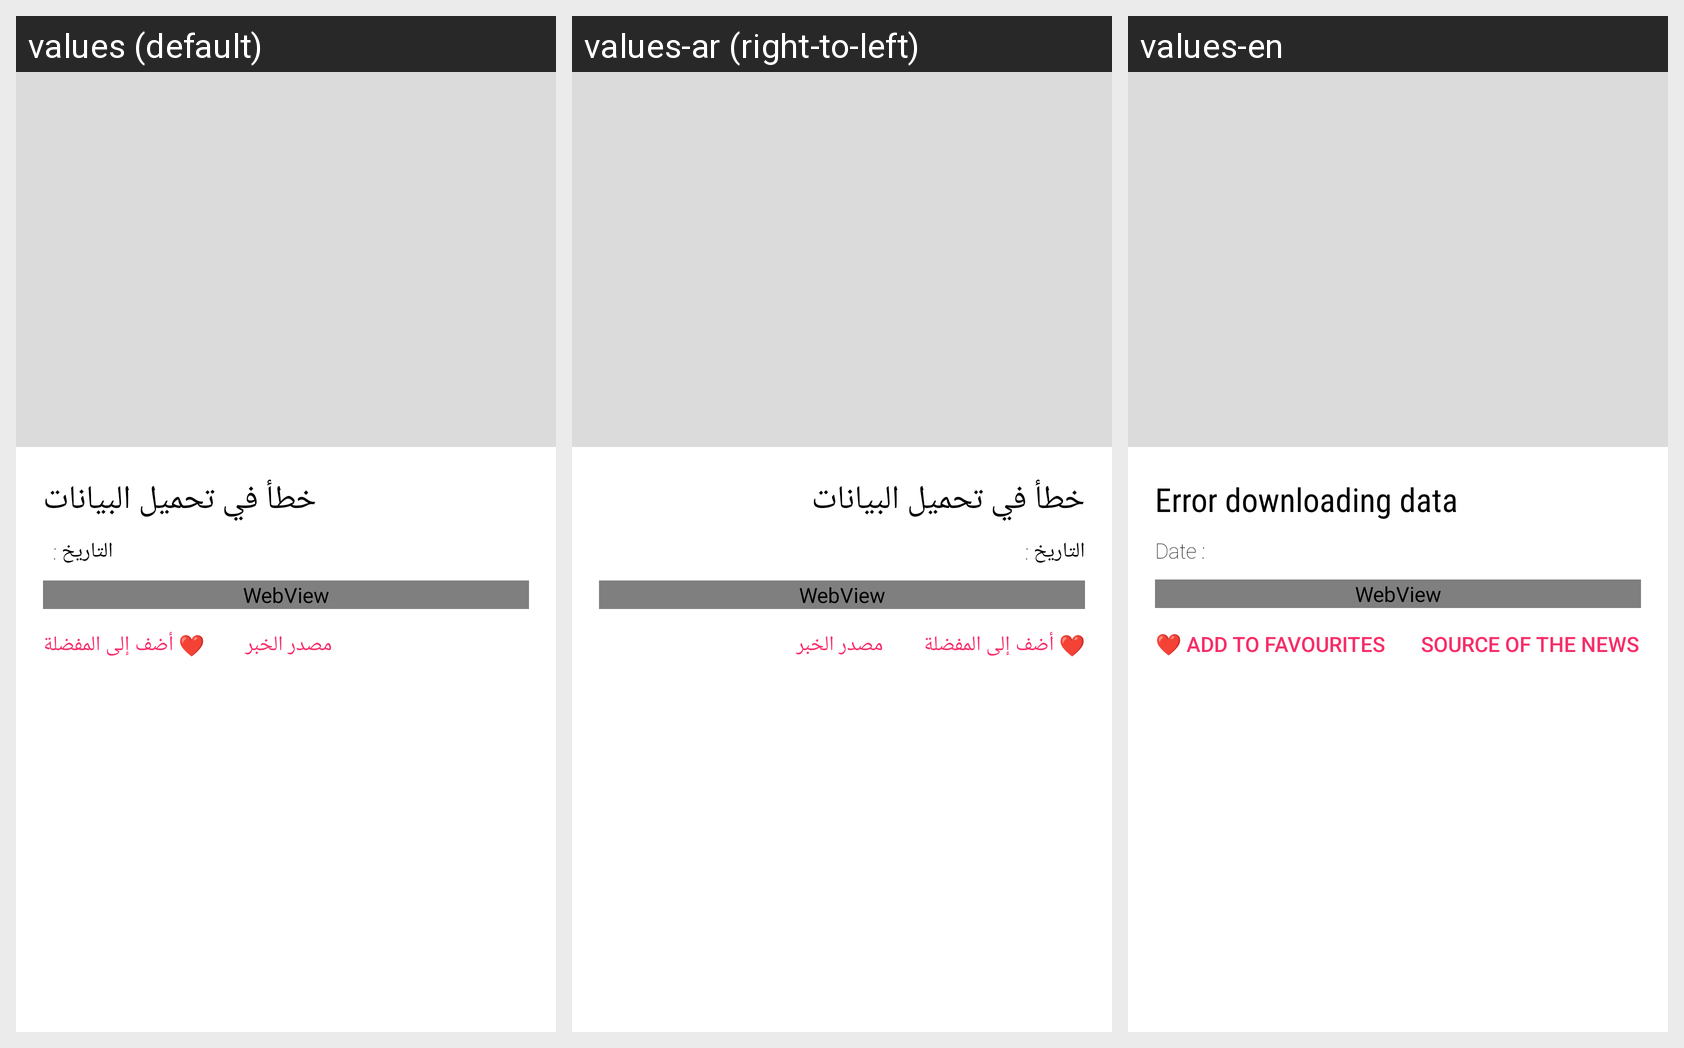

Translations of the strings shown on this Android screen, per locale in the grid:
Android screen res/layout/activity_rss_details.xml rendered under 3 locales, left to right: values (default), values-ar (right-to-left), values-en. Device: Nexus 5 (rendered at 1080×1920; each locale shown at half size, 540×960, under a caption strip naming it); theme AppTheme.
Strings drawn on this screen, with the default value and each locale's value (text and hints the layout hard-codes, and strings that could not be matched under every locale, appear in the picture but are not listed):

empty_textview
  values: خطأ في تحميل البيانات
  values-ar: خطأ في تحميل البيانات  [not translated; the default value is used]
  values-en: Error downloading data

textview_date
  values: التاريخ :  
  values-ar: التاريخ :    [not translated; the default value is used]
  values-en: Date : 

favorite_button
  values: ❤ أضف إلى المفضلة
  values-ar: ❤ أضف إلى المفضلة  [not translated; the default value is used]
  values-en: ❤ Add to favourites

open_button
  values: مصدر الخبر
  values-ar: مصدر الخبر  [not translated; the default value is used]
  values-en: Source of the news
